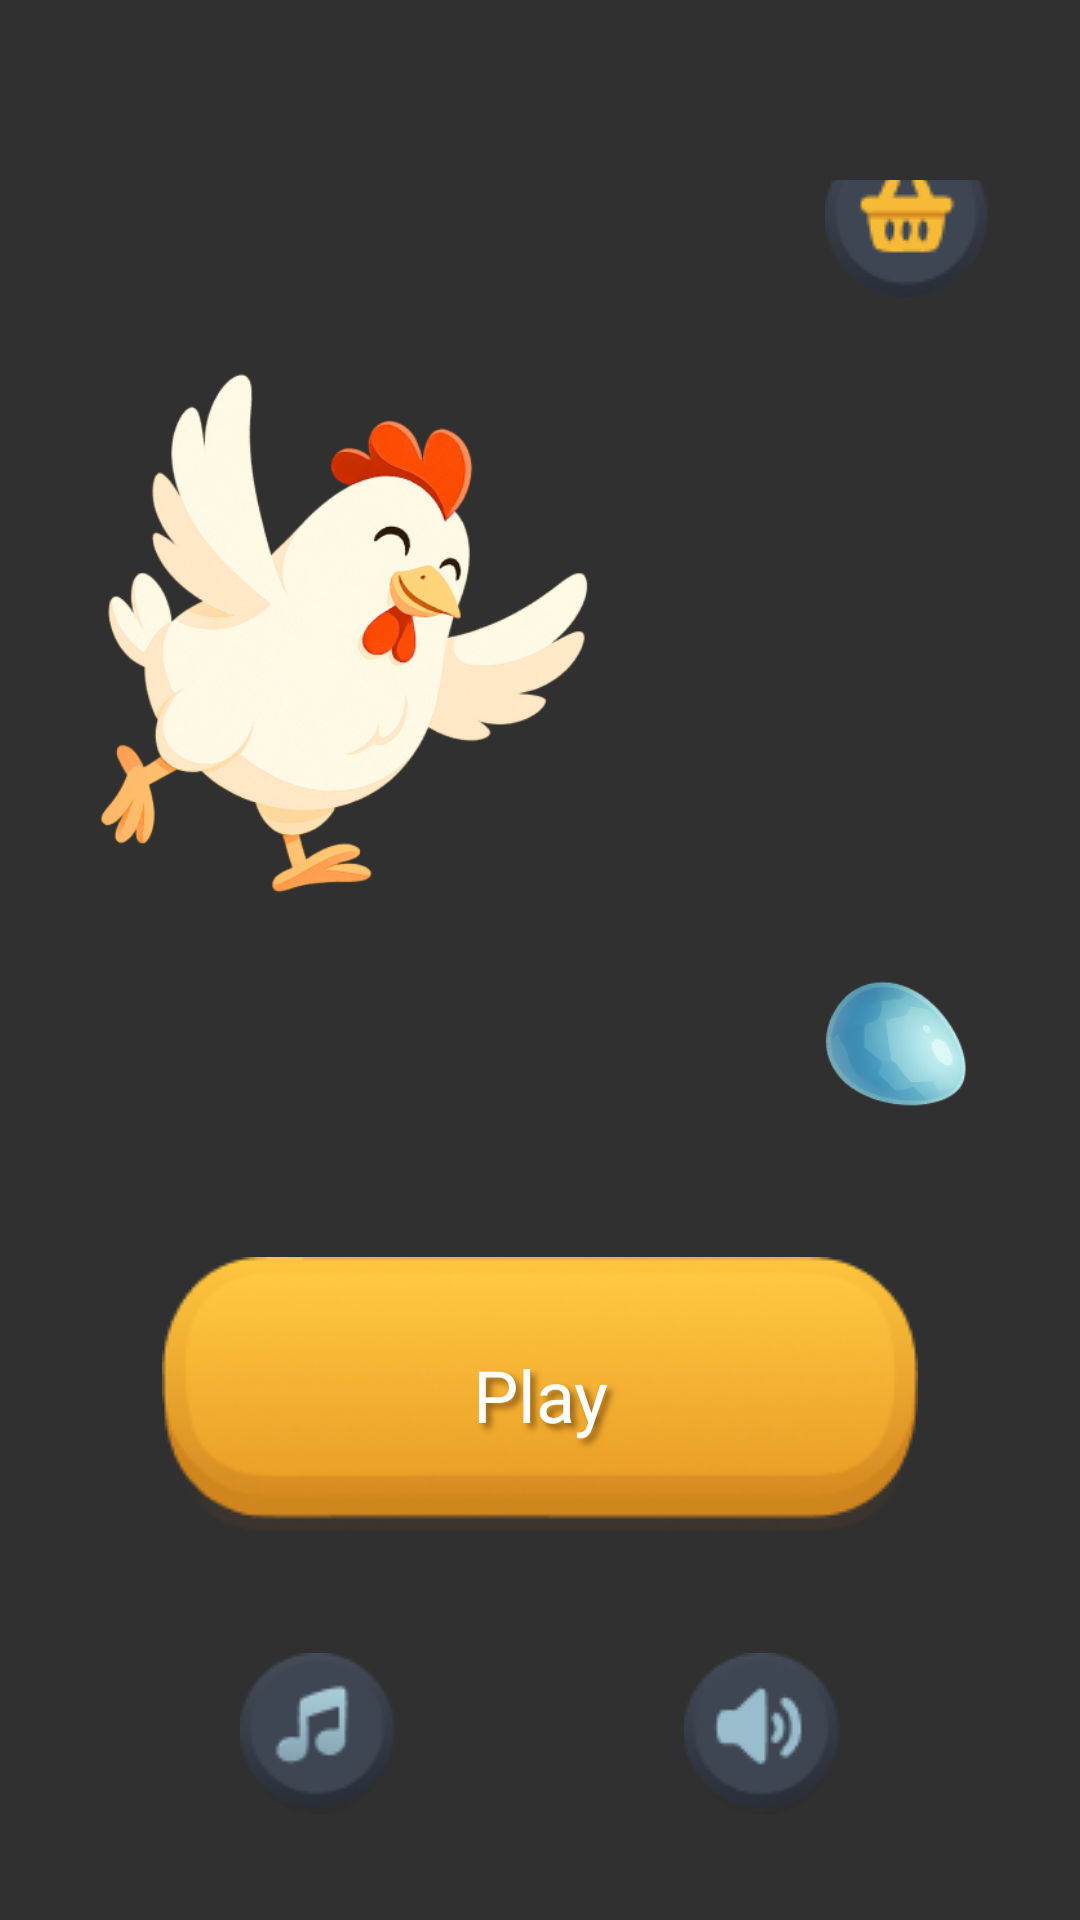

Write the Android layout XML for this screen, with the resource values it uses.
<!-- AndroidManifest.xml: application theme Theme.Design.NoActionBar -->
<!-- res/layout/activity_main.xml -->
<?xml version="1.0" encoding="utf-8"?>
<androidx.constraintlayout.widget.ConstraintLayout xmlns:android="http://schemas.android.com/apk/res/android"
    xmlns:tools="http://schemas.android.com/tools"
    android:id="@+id/main"
    android:layout_width="match_parent"
    android:layout_height="match_parent"
    android:background="@drawable/bg_main"
    tools:context=".MainActivity">

    <LinearLayout
        android:layout_width="match_parent"
        android:layout_height="match_parent"
        android:layout_marginLeft="30dp"
        android:layout_marginTop="60dp"
        android:layout_marginRight="30dp"
        android:layout_marginBottom="30dp"
        android:gravity="center"
        android:orientation="vertical">

        <ImageView
            android:id="@+id/shop"
            android:layout_width="wrap_content"
            android:layout_height="wrap_content"
            android:layout_gravity="end"
            android:src="@drawable/shop" />

        <Space
            android:layout_width="wrap_content"
            android:layout_height="wrap_content"
            android:layout_weight="1" />

        <ImageView
            android:layout_width="wrap_content"
            android:layout_height="300dp"
            android:src="@drawable/app_icon" />

        <androidx.appcompat.widget.AppCompatButton
            android:id="@+id/play"
            android:layout_width="wrap_content"
            android:layout_height="wrap_content"
            android:layout_marginTop="20dp"
            android:background="@drawable/yellow_btn"
            android:text="@string/play"
            android:theme="@style/text0Theme" />


        <LinearLayout
            android:layout_width="match_parent"
            android:layout_height="wrap_content"
            android:layout_marginLeft="50dp"
            android:layout_marginTop="40dp"
            android:layout_marginRight="50dp"
            android:layout_marginBottom="20dp">

            <ImageView
                android:id="@+id/music"
                android:layout_width="wrap_content"
                android:layout_height="wrap_content"
                android:src="@drawable/music" />

            <Space
                android:layout_width="wrap_content"
                android:layout_height="wrap_content"
                android:layout_weight="1" />

            <ImageView
                android:id="@+id/sound"
                android:layout_width="wrap_content"
                android:layout_height="wrap_content"
                android:src="@drawable/sound" />
        </LinearLayout>

    </LinearLayout>

</androidx.constraintlayout.widget.ConstraintLayout>
<!-- resources referenced by this layout -->
<resources>
  <!-- drawable app_icon: png bitmap (drawable, 137270 bytes) -->
  <!-- drawable music: png bitmap (drawable, 3065 bytes) -->
  <!-- drawable shop: png bitmap (drawable, 2765 bytes) -->
  <!-- drawable sound: png bitmap (drawable, 2849 bytes) -->
  <!-- drawable yellow_btn: png bitmap (drawable, 18527 bytes) -->
  <string name="play">Play</string>
  <style name="text0Theme">
          <item name="textAllCaps">false</item>
          <item name="android:textSize">24dp</item>
          <item name="android:textColor">@color/white</item>
          <item name="fontFamily">@font/baloo_2_bold</item>
  
          <item name="android:shadowColor">@color/red</item>
          <item name="android:shadowDx">5</item>
          <item name="android:shadowDy">5</item>
          <item name="android:shadowRadius">5</item>
      </style>
  <color name="white">#FFFFFFFF</color>
  <color name="red">#935F17</color>
</resources>
